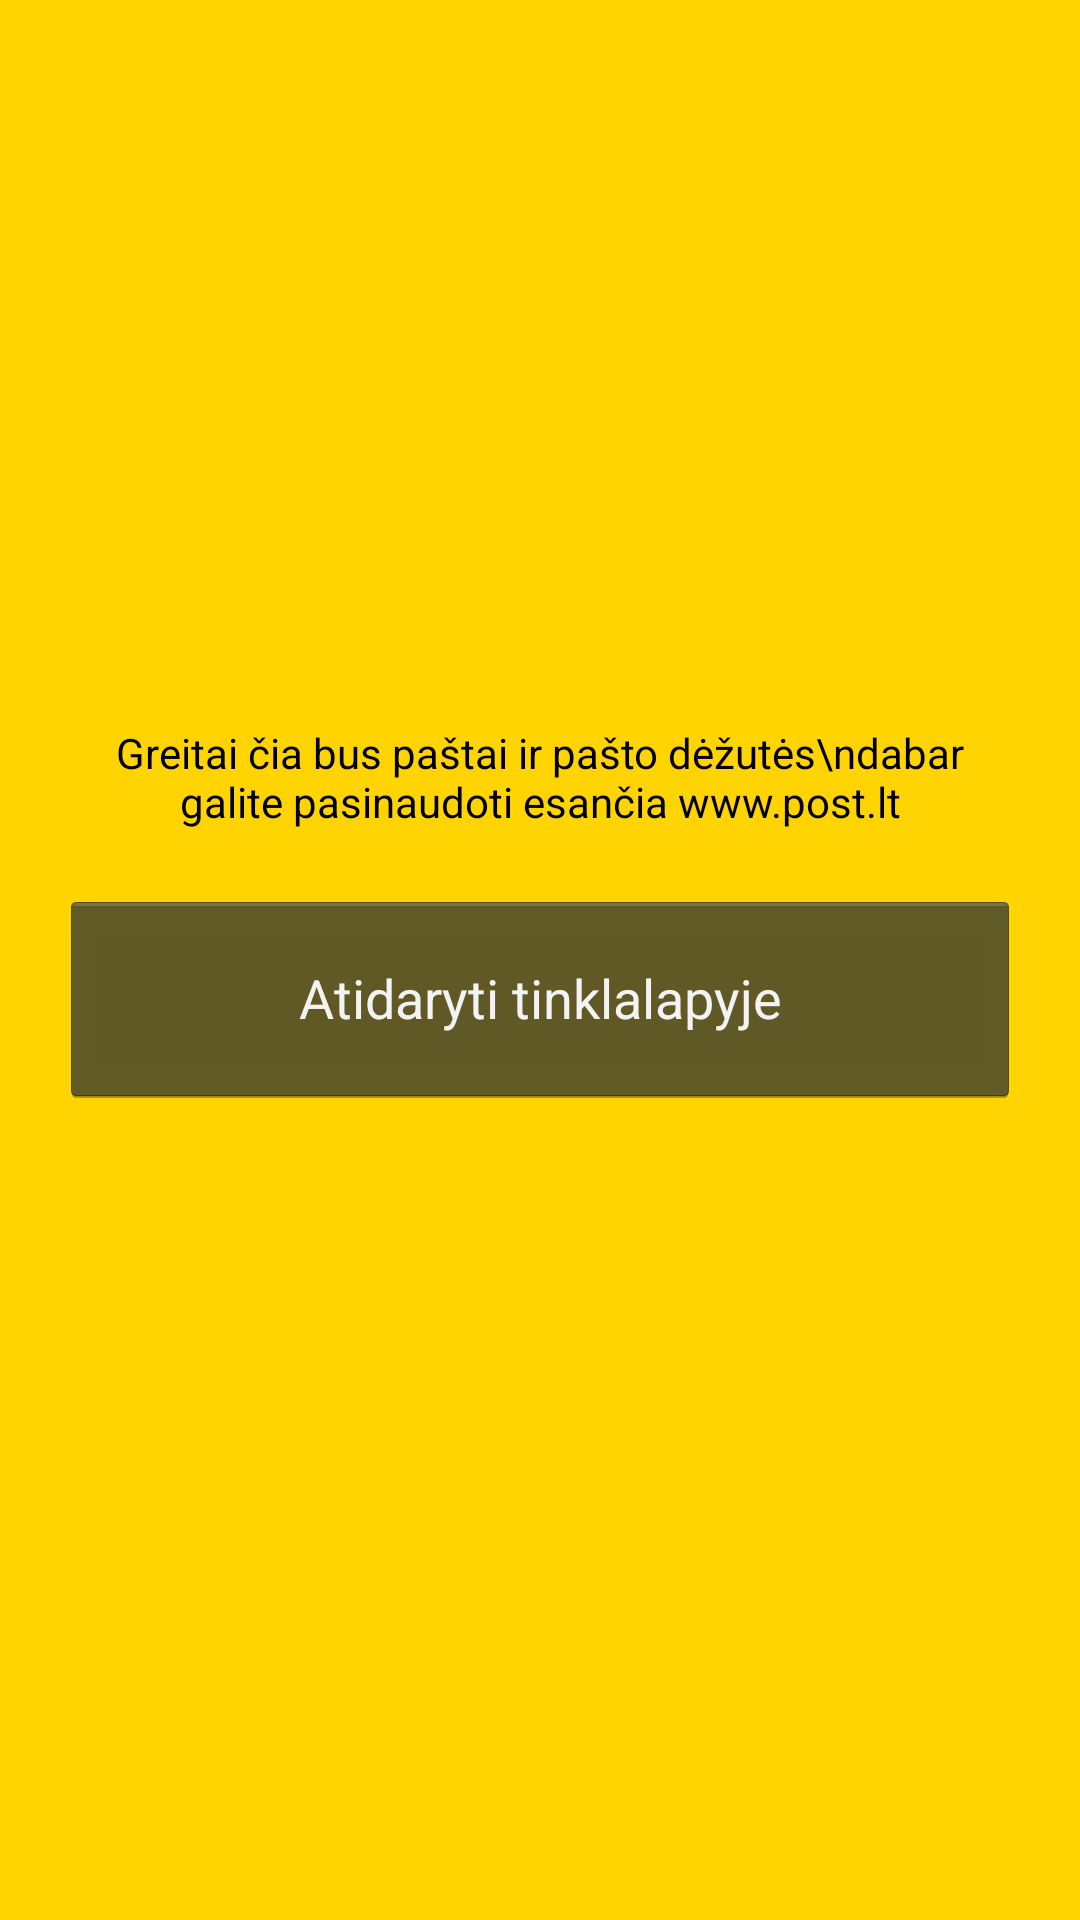

Layout XML and referenced resources for this Android screen:
<!-- AndroidManifest.xml: application theme AppTheme -->
<!-- res/layout/activity_posts.xml -->
<RelativeLayout xmlns:android="http://schemas.android.com/apk/res/android"
    xmlns:tools="http://schemas.android.com/tools"
    android:layout_width="match_parent"
    android:layout_height="match_parent"
    android:background="#ffffd400"
    android:gravity="center_vertical"
    android:paddingBottom="30dp"
    android:paddingLeft="20dp"
    android:paddingRight="20dp"
    tools:context="com.example.kurmanosiuntinys.ActivityCodes" >

    <TextView
        android:id="@+id/textView1"
        android:layout_width="wrap_content"
        android:layout_height="wrap_content"
        android:layout_alignParentLeft="true"
        android:layout_alignParentRight="true"
        android:layout_marginBottom="20dp"
        android:gravity="center"
        android:text="Greitai čia bus paštai ir pašto dėžutės\ndabar galite pasinaudoti esančia www.post.lt"
        android:textColor="@android:color/primary_text_light" />

    <Button
        android:id="@+id/redirectPosts"
        android:layout_width="wrap_content"
        android:layout_height="72dp"
        android:layout_alignParentLeft="true"
        android:layout_alignParentRight="true"
        android:layout_below="@+id/textView1"
        android:text="Atidaryti tinklalapyje" />

</RelativeLayout>
<!-- resources referenced by this layout -->
<resources>
  <style name="AppTheme" parent="@android:style/Theme.Holo">
          <item name="android:windowActionBar">true</item>
          <item name="android:actionBarStyle">@style/MyActionBar</item>
          <item name="android:homeAsUpIndicator">@drawable/ic_action_back</item>
          <item name="android:windowAnimationStyle">@android:style/Animation.Translucent</item>
          <item name="android:colorBackgroundCacheHint">@null</item>
          <item name="android:windowIsTranslucent">true</item>
      </style>
  <style name="MyActionBar" parent="@android:style/Widget.Holo.Light.ActionBar.Solid.Inverse">
          <item name="android:background">@drawable/actionbar_background</item>
          <item name="android:titleTextStyle">@style/MyTheme.ActionBar.TitleTextStyle</item>
      </style>
  <!-- drawable actionbar_background (drawable) -->
  <?xml version="1.0" encoding="utf-8"?>
  <shape xmlns:android="http://schemas.android.com/apk/res/android" >
  	<gradient 
  	android:startColor="#30000000"
  	android:endColor="#30ffffff"
  	android:angle="90"/>
  </shape>
  <style name="MyTheme.ActionBar.TitleTextStyle" parent="@android:style/TextAppearance.Holo.Widget.ActionBar.Title">
      <item name="android:textColor">@android:color/white</item>
    </style>
</resources>
